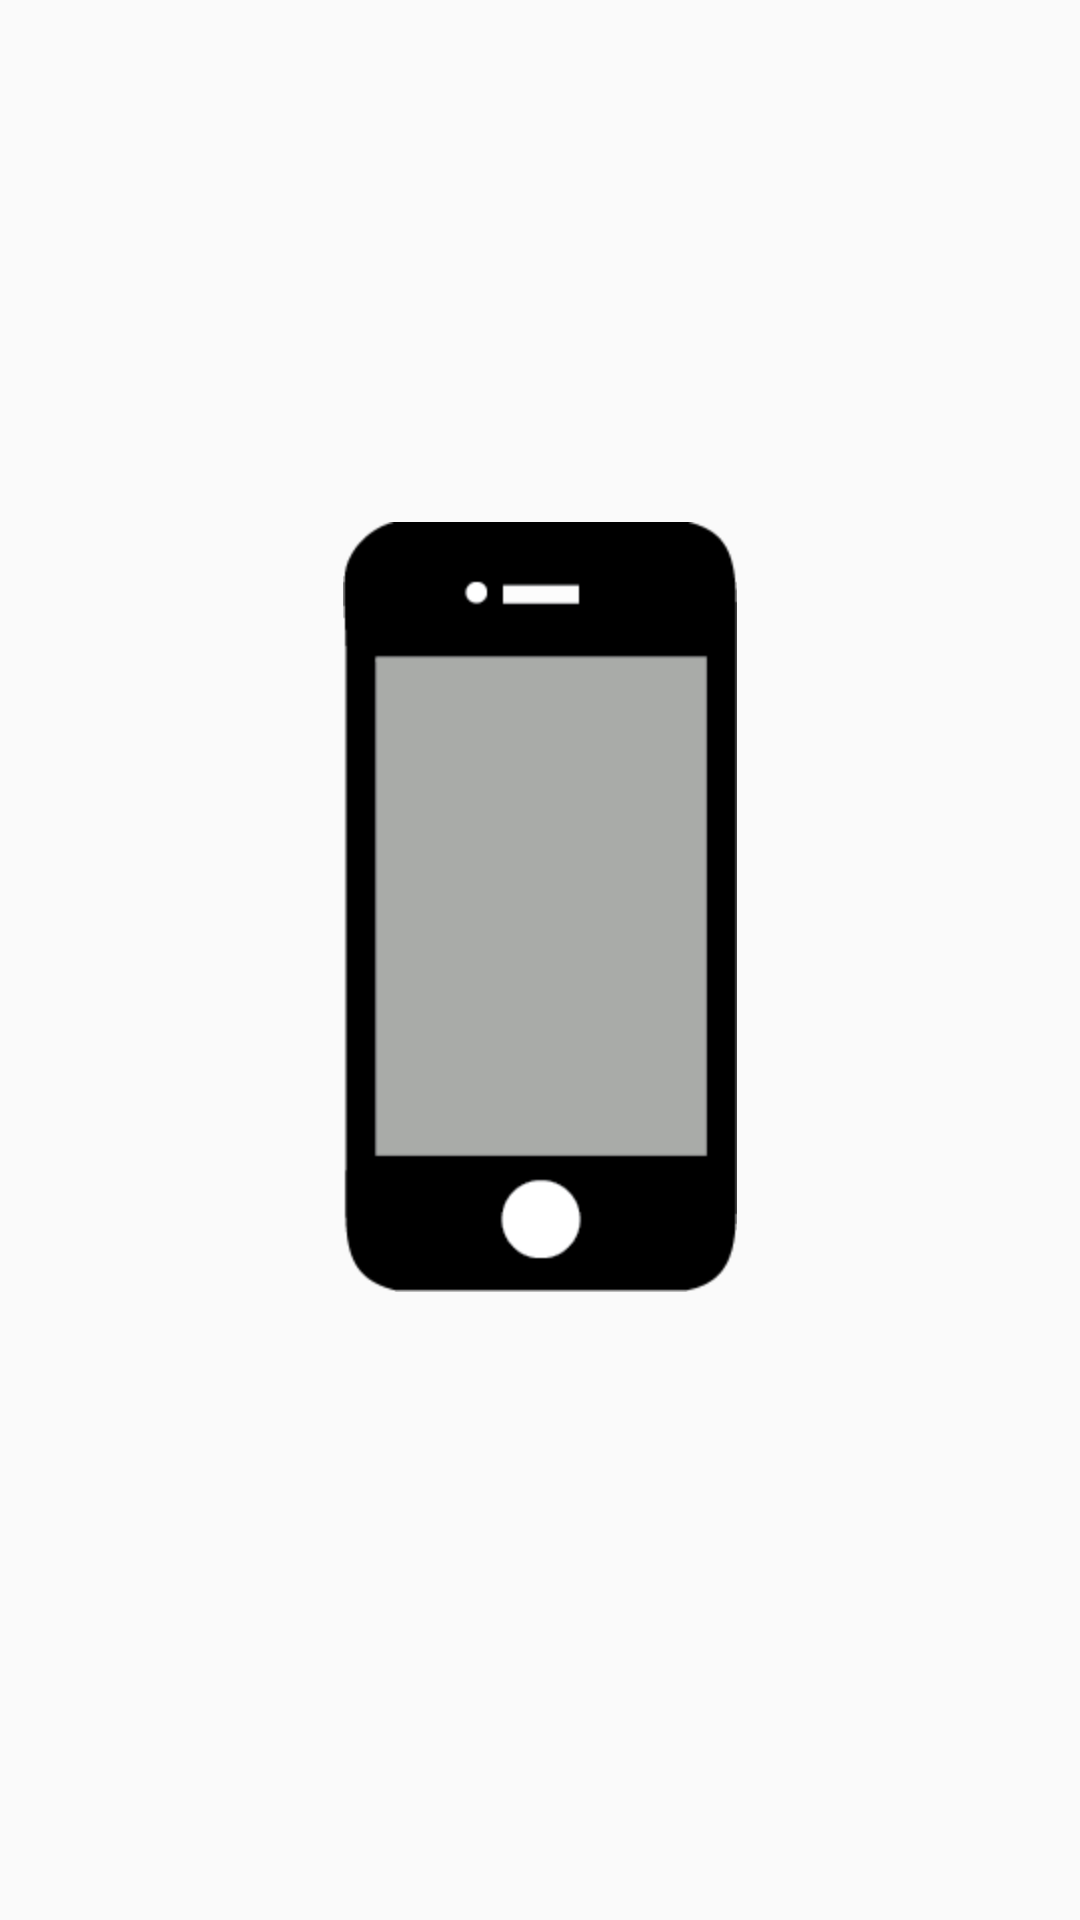

Produce the Android XML layout that renders to this screen, including the resource entries it uses.
<!-- AndroidManifest.xml: application theme AppTheme -->
<!-- res/layout/activity_broadcast_receiver.xml -->
<RelativeLayout xmlns:android="http://schemas.android.com/apk/res/android"
    xmlns:tools="http://schemas.android.com/tools"
    android:layout_width="match_parent"
    android:layout_height="match_parent"
    android:paddingBottom="@dimen/activity_vertical_margin"
    android:paddingLeft="@dimen/activity_horizontal_margin"
    android:paddingRight="@dimen/activity_horizontal_margin"
    android:paddingTop="@dimen/activity_vertical_margin"
    tools:context=".MainActivity" >

    <TextView android:id="@+id/textview"
        android:layout_width="wrap_content"
        android:layout_height="wrap_content"
        android:layout_centerInParent="true"
        android:drawableTop="@drawable/handheld_network_disconnected"
        android:drawablePadding="@dimen/activity_horizontal_margin"
        android:gravity="center_horizontal" />

</RelativeLayout>
<!-- resources referenced by this layout -->
<resources>
  <dimen name="activity_horizontal_margin">16dp</dimen>
  <dimen name="activity_vertical_margin">16dp</dimen>
  <!-- drawable handheld_network_disconnected: png bitmap (drawable-hdpi, 2556 bytes) -->
  <style name="AppTheme" parent="Theme.AppCompat.Light.DarkActionBar">
          
  
          
          <item name="colorPrimary">@color/colorPrimary</item>
          
          <item name="colorPrimaryDark">@color/colorPrimaryDark</item>
          
          <item name="colorAccent">@color/colorAccent</item>
  
          
      </style>
  <color name="colorPrimary">@android:color/black</color>
  <color name="colorPrimaryDark">#303F9F</color>
  <color name="colorAccent">#009688</color>
</resources>
